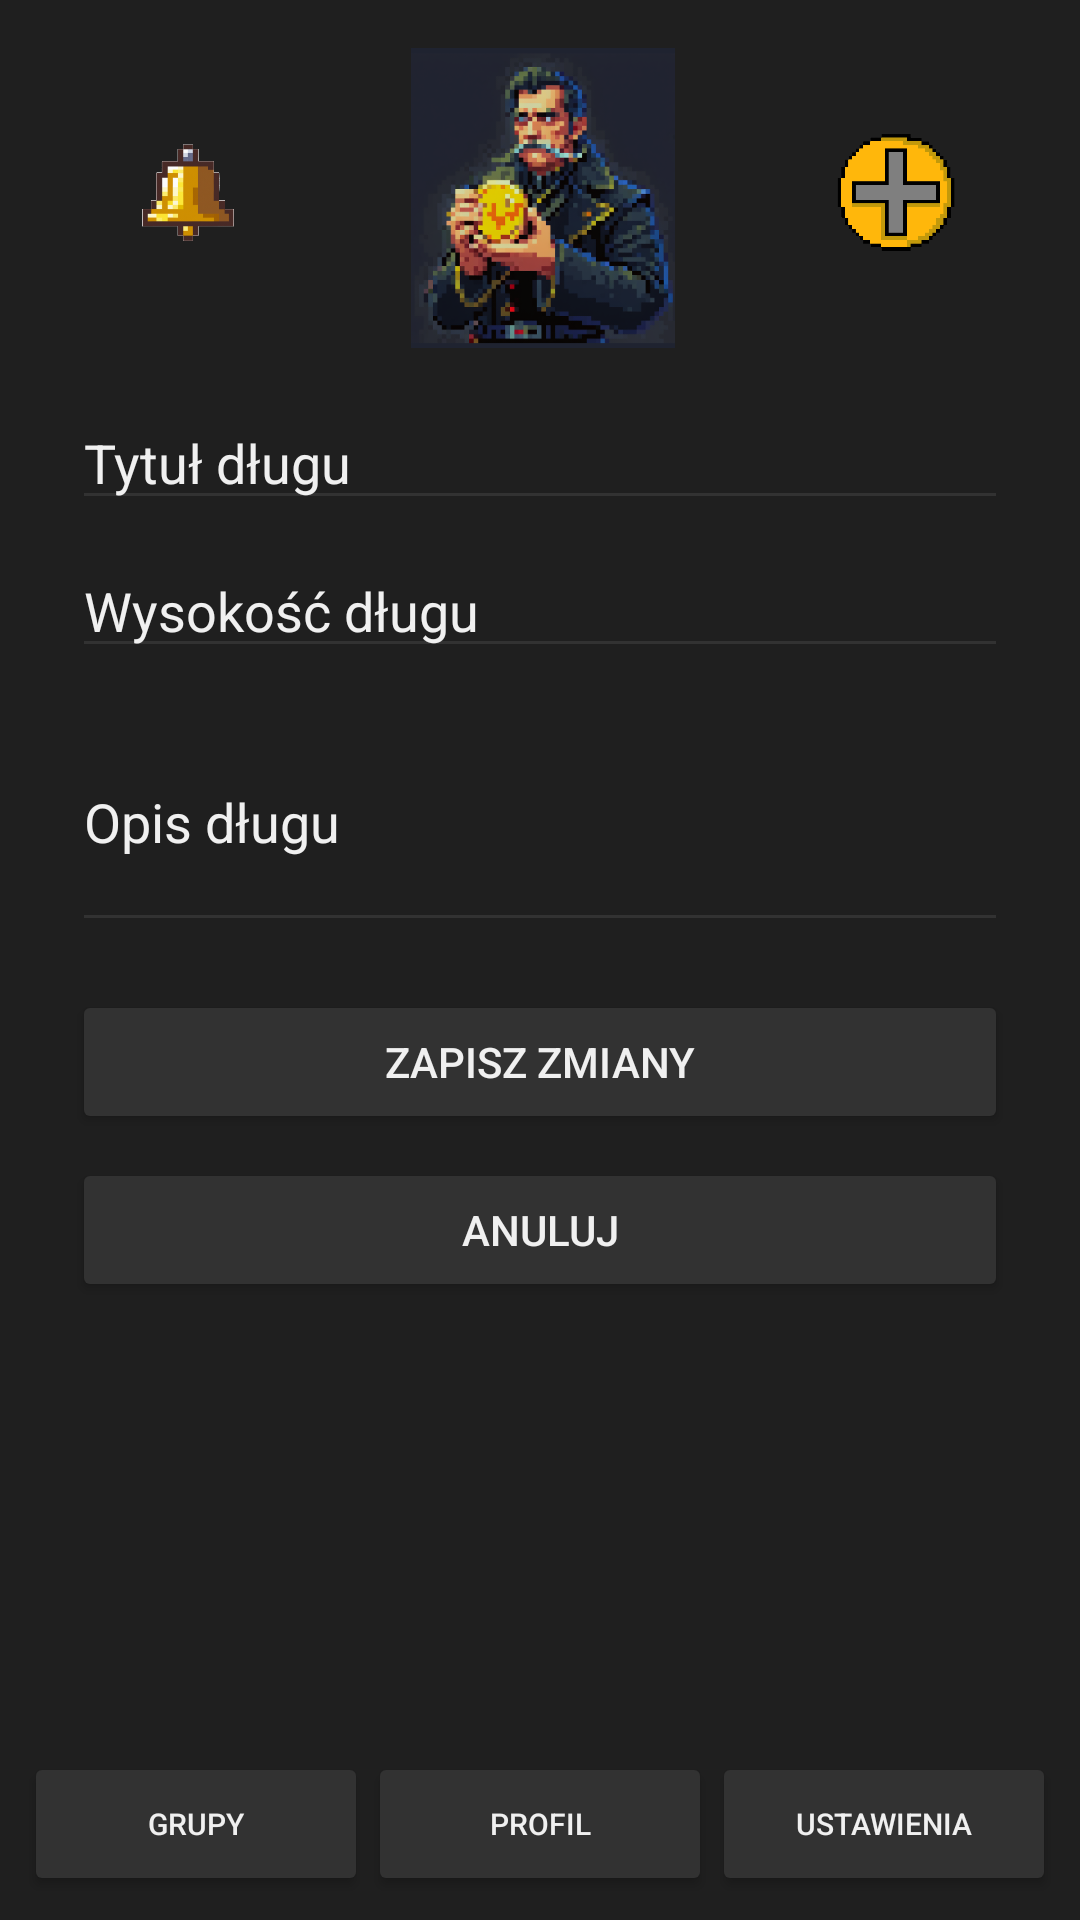

This screen was rendered from an Android layout file. Write that file and the resources it references.
<!-- AndroidManifest.xml: application theme AppTheme -->
<!-- res/layout/edit_debt.xml -->
<androidx.constraintlayout.widget.ConstraintLayout
    xmlns:android="http://schemas.android.com/apk/res/android"
    xmlns:app="http://schemas.android.com/apk/res-auto"
    xmlns:tools="http://schemas.android.com/tools"
    android:layout_width="match_parent"
    android:layout_height="match_parent"
    android:background="@color/background_dark"
    android:padding="8dp"
    tools:context=".EditDebtActivity">

    

    <ImageButton
        android:id="@+id/notificationButton"
        android:layout_width="40dp"
        android:layout_height="40dp"
        android:layout_marginTop="36dp"
        android:layout_marginEnd="48dp"
        android:background="@android:color/transparent"
        android:clickable="true"
        android:contentDescription="@string/notifications_icon"
        android:focusable="true"
        android:scaleType="centerInside"
        android:src="@drawable/ic_bell"
        app:layout_constraintEnd_toStartOf="@+id/appLogo"
        app:layout_constraintTop_toTopOf="parent" />

    <ImageButton
        android:id="@+id/appLogo"
        android:layout_width="100dp"
        android:layout_height="100dp"
        android:layout_marginStart="128dp"
        android:layout_marginTop="8dp"
        android:layout_marginEnd="126dp"
        android:background="@android:color/transparent"
        android:clickable="true"
        android:contentDescription="@string/app_logo"
        android:focusable="true"
        android:scaleType="centerInside"
        android:src="@drawable/ic_add"
        app:layout_constraintEnd_toEndOf="parent"
        app:layout_constraintStart_toStartOf="parent"
        app:layout_constraintTop_toTopOf="parent" />

    <ImageButton
        android:id="@+id/addingDebtsButton"
        android:layout_width="40dp"
        android:layout_height="40dp"
        android:layout_marginStart="48dp"
        android:layout_marginTop="36dp"
        android:background="@android:color/transparent"
        android:clickable="true"
        android:contentDescription="@string/addingDebts_icon"
        android:focusable="true"
        android:scaleType="centerInside"
        android:src="@drawable/ic_plus"
        app:layout_constraintStart_toEndOf="@+id/appLogo"
        app:layout_constraintTop_toTopOf="parent" />

    

    <EditText
        android:id="@+id/editDebtName"
        android:layout_width="0dp"
        android:layout_height="wrap_content"
        android:layout_marginStart="16dp"
        android:layout_marginTop="16dp"
        android:layout_marginEnd="16dp"
        android:backgroundTint="@color/button_background"
        android:hint="Tytuł długu"
        android:inputType="text"
        android:textColor="@color/text_light"
        android:textColorHint="@color/text_light"
        android:textSize="18sp"
        app:layout_constraintEnd_toEndOf="parent"
        app:layout_constraintStart_toStartOf="parent"
        app:layout_constraintTop_toBottomOf="@+id/appLogo" />

    <EditText
        android:id="@+id/editDebtAmount"
        android:layout_width="0dp"
        android:layout_height="wrap_content"
        android:layout_marginStart="16dp"
        android:layout_marginTop="8dp"
        android:layout_marginEnd="16dp"
        android:backgroundTint="@color/button_background"
        android:hint="Wysokość długu"
        android:inputType="numberDecimal"
        android:textColor="@color/text_light"
        android:textColorHint="@color/text_light"
        android:textSize="18sp"
        app:layout_constraintEnd_toEndOf="parent"
        app:layout_constraintHorizontal_bias="0.0"
        app:layout_constraintStart_toStartOf="parent"
        app:layout_constraintTop_toBottomOf="@+id/editDebtName"
        tools:ignore="MissingConstraints" />

    <EditText
        android:id="@+id/editDebtInfo"
        android:layout_width="0dp"
        android:layout_height="wrap_content"
        android:layout_marginStart="16dp"
        android:layout_marginTop="8dp"
        android:layout_marginEnd="16dp"
        android:backgroundTint="@color/button_background"
        android:hint="Opis długu"
        android:inputType="textMultiLine"
        android:minLines="3"
        android:textColor="@color/text_light"
        android:textColorHint="@color/text_light"
        android:textSize="18sp"
        app:layout_constraintEnd_toEndOf="parent"
        app:layout_constraintStart_toStartOf="parent"
        app:layout_constraintTop_toBottomOf="@+id/editDebtAmount" />

    <Button
        android:id="@+id/saveDebtButton"
        android:layout_width="0dp"
        android:layout_height="wrap_content"
        android:layout_marginStart="16dp"
        android:layout_marginTop="16dp"
        android:layout_marginEnd="16dp"
        android:backgroundTint="@color/button_background"
        android:text="Zapisz zmiany"
        android:textColor="@color/text_light"
        app:layout_constraintEnd_toEndOf="parent"
        app:layout_constraintHorizontal_bias="0.0"
        app:layout_constraintStart_toStartOf="parent"
        app:layout_constraintTop_toBottomOf="@id/editDebtInfo" />

    <Button
        android:id="@+id/cancelEditButton"
        android:layout_width="0dp"
        android:layout_height="wrap_content"
        android:layout_marginStart="16dp"
        android:layout_marginTop="8dp"
        android:layout_marginEnd="16dp"
        android:backgroundTint="@color/button_background"
        android:text="Anuluj"
        android:textColor="@color/text_light"
        app:layout_constraintEnd_toEndOf="parent"
        app:layout_constraintHorizontal_bias="0.0"
        app:layout_constraintStart_toStartOf="parent"
        app:layout_constraintTop_toBottomOf="@id/saveDebtButton" />

    

    <LinearLayout
        android:id="@+id/bottomNav"
        android:layout_width="0dp"
        android:layout_height="wrap_content"
        android:orientation="horizontal"
        app:layout_constraintBottom_toBottomOf="parent"
        app:layout_constraintStart_toStartOf="parent"
        app:layout_constraintEnd_toEndOf="parent"
        android:gravity="center"
        android:layout_marginBottom="0dp">

        <Button
            android:id="@+id/groupsButton"
            android:layout_width="0dp"
            android:layout_height="wrap_content"
            style="@style/BottomNavStyle"
            android:text="Grupy"
            android:backgroundTint="@color/button_background"
            android:textColor="@color/text_light"
            android:layout_weight="1"/>

        <Button
            android:id="@+id/profileButton"
            android:layout_width="0dp"
            android:layout_height="wrap_content"
            style="@style/BottomNavStyle"
            android:text="Profil"
            android:backgroundTint="@color/button_background"
            android:textColor="@color/text_light"
            android:layout_weight="1"/>

        <Button
            android:id="@+id/settingsButton"
            android:layout_width="0dp"
            android:layout_height="wrap_content"
            style="@style/BottomNavStyle"
            android:text="Ustawienia"
            android:backgroundTint="@color/button_background"
            android:textColor="@color/text_light"
            android:layout_weight="1"/>

    </LinearLayout>

</androidx.constraintlayout.widget.ConstraintLayout>
<!-- resources referenced by this layout -->
<resources>
  <color name="background_dark">#1F1F1F</color>
  <color name="button_background">#323232</color>
  <color name="text_light">#F0F0F0</color>
  <!-- drawable ic_add: png bitmap (drawable, 140419 bytes) -->
  <!-- drawable ic_bell: png bitmap (drawable, 27669 bytes) -->
  <!-- drawable ic_plus: png bitmap (drawable, 4954 bytes) -->
  <string name="addingDebts_icon">Dodawanie Długów</string> //DODANE
  <string name="app_logo">App Logo</string>
  <string name="notifications_icon">Notifications Icon</string>
  <style name="BottomNavStyle">
                  <item name="android:tint">@color/button_tint</item>
                  <item name="android:layout_width">56dp</item>
                  <item name="android:layout_height">56dp</item>
                  <item name="android:elevation">4dp</item>
                  <item name="android:textSize">10dp</item>
          </style>
  <style name="AppTheme" parent="Theme.MaterialComponents.DayNight.NoActionBar">
                  <item name="android:windowFullscreen">true</item>
                  <item name="colorPrimary">@color/accent_blue</item>
                  <item name="colorPrimaryVariant">@color/coin_color</item>
                  <item name="colorOnPrimary">@color/text_light</item>
                  <item name="android:windowBackground">@color/background_dark</item>
                  <item name="android:navigationBarColor">@android:color/black</item>
  
          </style>
  <color name="button_tint">#FFD700</color>
  <color name="accent_blue">#2196F3</color>
  <color name="coin_color">#FFD700</color>
</resources>
